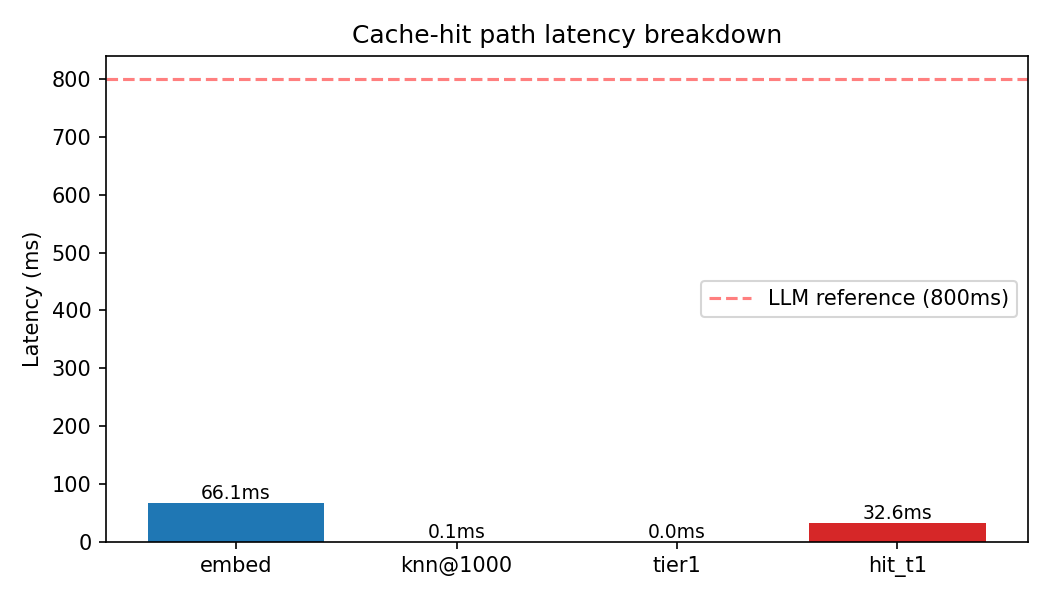

Source data for this figure (header and first rows):
stage, reps, p50_ms, p95_ms, p99_ms, mean_ms
embed, 100, 46.51, 136.7, 348.7, 66.11
knn_n10, 50, 0.046, 0.06356, 1.118, 0.08825
knn_n100, 50, 0.04865, 0.05882, 0.1286, 0.05202
knn_n500, 50, 0.08015, 0.1412, 0.1923, 0.08954
knn_n1000, 50, 0.1208, 0.2239, 0.3317, 0.1318
knn_n2000, 50, 0.3364, 0.7083, 0.9002, 0.3741
tier1_verify, 100, 0.03235, 0.04122, 0.0651, 0.03339
tier2_nli, 20, 365, 882.5, 1762, 467.3
hit_tier1_n1000, 100, 29.96, 47.59, 61.88, 32.61
